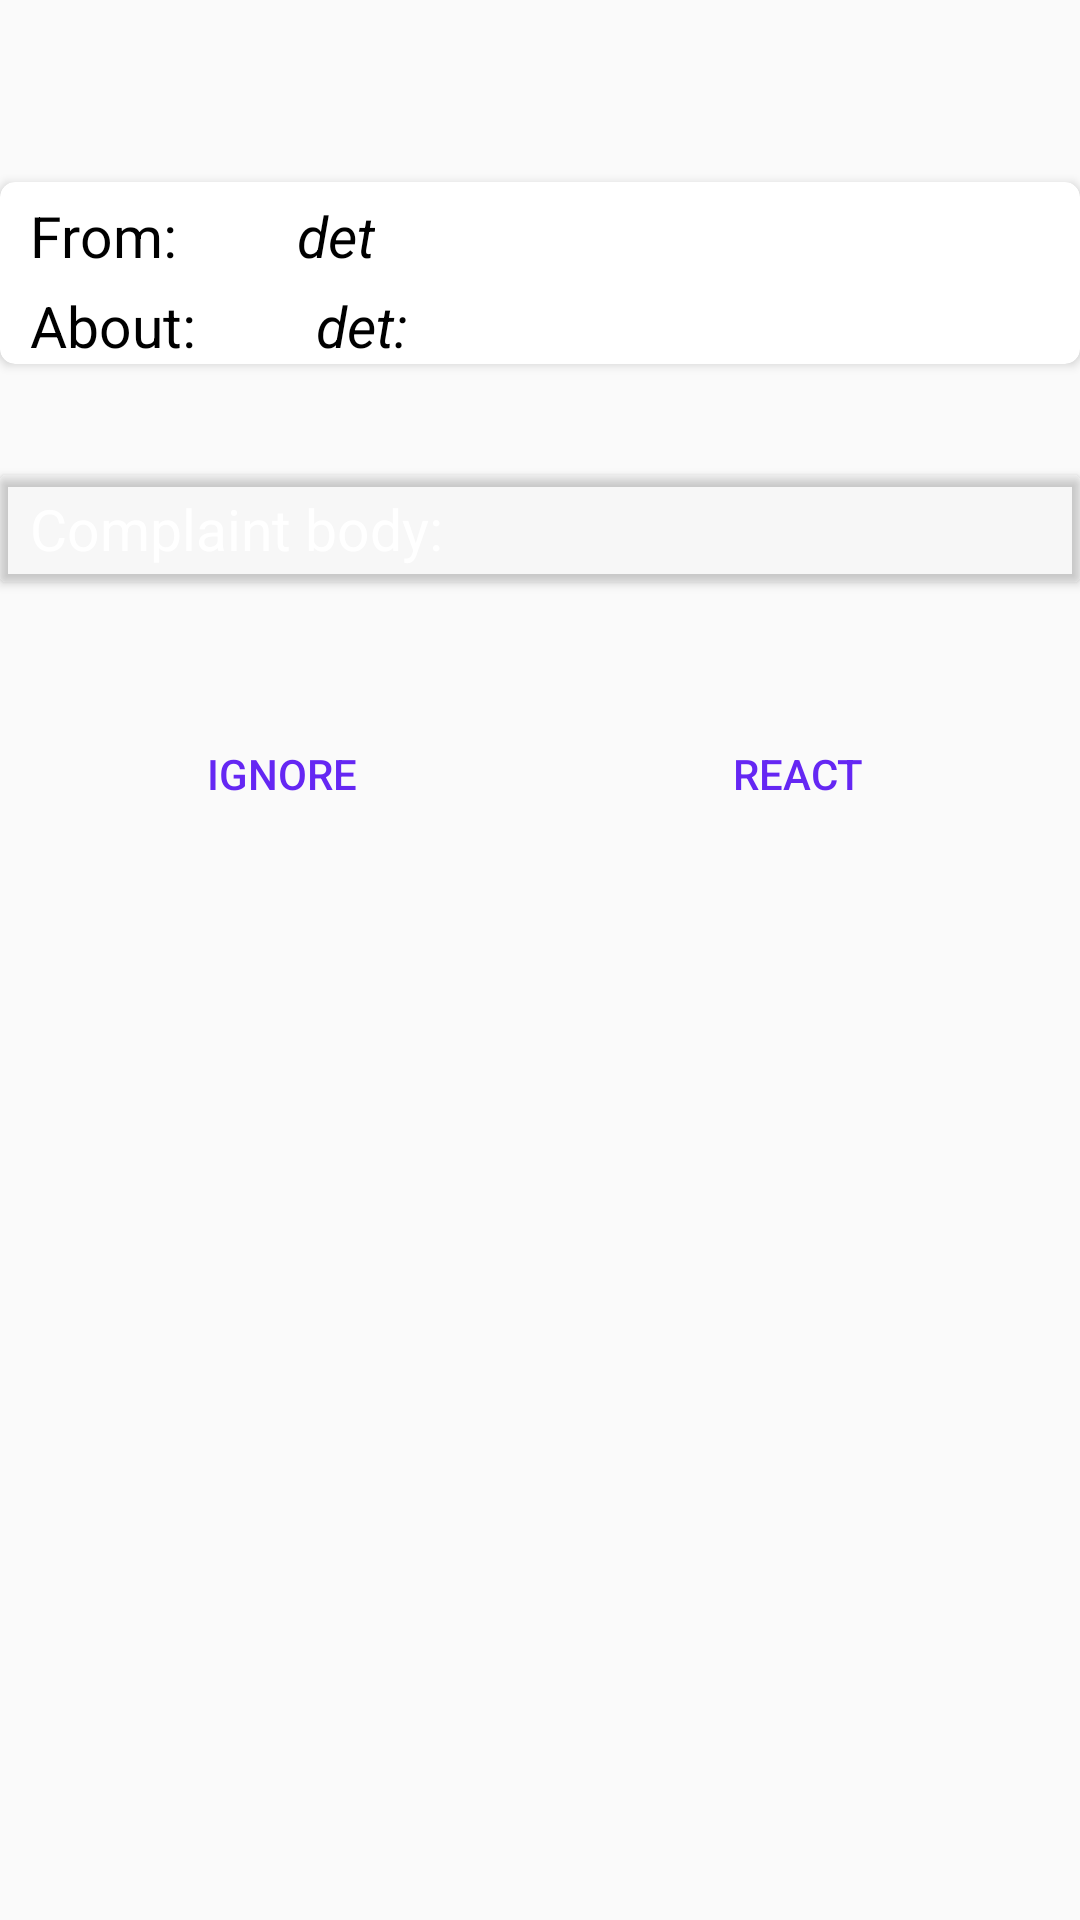

Reconstruct the res/layout file that produces this screen, plus the resources it refers to.
<!-- AndroidManifest.xml: application theme Theme.AppCompat.Light.NoActionBar -->
<!-- res/layout/activity_complaint_detail.xml -->
<?xml version="1.0" encoding="utf-8"?>
<androidx.constraintlayout.widget.ConstraintLayout xmlns:android="http://schemas.android.com/apk/res/android"
    xmlns:app="http://schemas.android.com/apk/res-auto"
    xmlns:tools="http://schemas.android.com/tools"
    android:layout_width="match_parent"
    android:layout_height="match_parent"
    android:background="@drawable/bg_three"
    tools:context=".ComplaintDetail">

    <androidx.cardview.widget.CardView
        android:layout_width="match_parent"
        android:layout_height="wrap_content"
        android:elevation="2dp"
        app:cardCornerRadius="5dp"
        app:layout_constraintBottom_toBottomOf="parent"
        app:layout_constraintEnd_toEndOf="parent"
        app:layout_constraintHorizontal_bias="0.0"
        app:layout_constraintStart_toStartOf="parent"
        app:layout_constraintTop_toTopOf="parent"
        app:layout_constraintVertical_bias="0.105">

        <LinearLayout
            android:layout_width="wrap_content"
            android:layout_height="wrap_content"
            android:layout_marginStart="10dp"
            android:layout_marginTop="5dp"
            android:orientation="horizontal">

            <TextView
                android:layout_width="wrap_content"
                android:layout_height="wrap_content"
                android:text="From:"
                android:textColor="@color/black"
                android:textSize="19dp" />

            <TextView
                android:id="@+id/de_from"
                android:layout_width="wrap_content"
                android:layout_height="wrap_content"
                android:layout_marginStart="40dp"
                android:text="det"
                android:textColor="@color/black"
                android:textSize="19dp"
                android:textStyle="italic" />

        </LinearLayout>

        <LinearLayout
            android:layout_width="wrap_content"
            android:layout_height="wrap_content"
            android:layout_marginStart="10dp"
            android:layout_marginTop="35dp"
            android:orientation="horizontal">

            <TextView
                android:layout_width="wrap_content"
                android:layout_height="wrap_content"
                android:text="About:"
                android:textColor="@color/black"
                android:textSize="19dp" />

            <TextView
                android:id="@+id/de_about"
                android:layout_width="wrap_content"
                android:layout_height="wrap_content"
                android:layout_marginStart="40dp"
                android:text="det:"
                android:textColor="@color/black"
                android:textSize="19dp"
                android:textStyle="italic" />
        </LinearLayout>
    </androidx.cardview.widget.CardView>

    <androidx.cardview.widget.CardView
        android:id="@+id/cardView3"
        android:layout_width="match_parent"
        android:layout_height="wrap_content"
        android:elevation="1dp"
        app:cardBackgroundColor="@color/cardview_shadow_end_color"
        app:layout_constraintBottom_toBottomOf="parent"
        app:layout_constraintEnd_toEndOf="parent"
        app:layout_constraintHorizontal_bias="0.0"
        app:layout_constraintStart_toStartOf="parent"
        app:layout_constraintTop_toTopOf="parent"
        app:layout_constraintVertical_bias="0.262">

        <TextView
            android:id="@+id/content"
            android:layout_width="wrap_content"
            android:layout_height="wrap_content"
            android:layout_marginStart="10dp"
            android:layout_marginTop="5dp"
            android:layout_marginEnd="10dp"
            android:layout_marginBottom="5dp"
            android:text="Complaint body:"
            android:textColor="@color/white"
            android:textSize="19dp"
            />

    </androidx.cardview.widget.CardView>

    <Button
        android:id="@+id/ignore"
        android:layout_width="0dp"
        android:layout_height="wrap_content"
        android:layout_marginStart="32dp"
        android:layout_marginTop="40dp"
        android:layout_marginEnd="24dp"
        android:background="@drawable/bg_btn"
        android:text="Ignore"
        android:textColor="#6527F3"
        app:layout_constraintEnd_toStartOf="@+id/react"
        app:layout_constraintHorizontal_bias="0.5"
        app:layout_constraintStart_toStartOf="parent"
        app:layout_constraintTop_toBottomOf="@+id/cardView3" />

    <Button
        android:id="@+id/react"
        android:layout_width="0dp"
        android:layout_height="wrap_content"
        android:layout_marginStart="24dp"
        android:layout_marginEnd="32dp"
        android:background="@drawable/bg_btn"
        android:text="React"
        android:textColor="#6527F3"
        app:layout_constraintBottom_toBottomOf="@+id/ignore"
        app:layout_constraintEnd_toEndOf="parent"
        app:layout_constraintHorizontal_bias="0.5"
        app:layout_constraintStart_toEndOf="@+id/ignore"
        app:layout_constraintTop_toTopOf="@+id/ignore" />
</androidx.constraintlayout.widget.ConstraintLayout>
<!-- resources referenced by this layout -->
<resources>
  <color name="black">#FF000000</color>
  <color name="white">#FFFFFFFF</color>
</resources>
